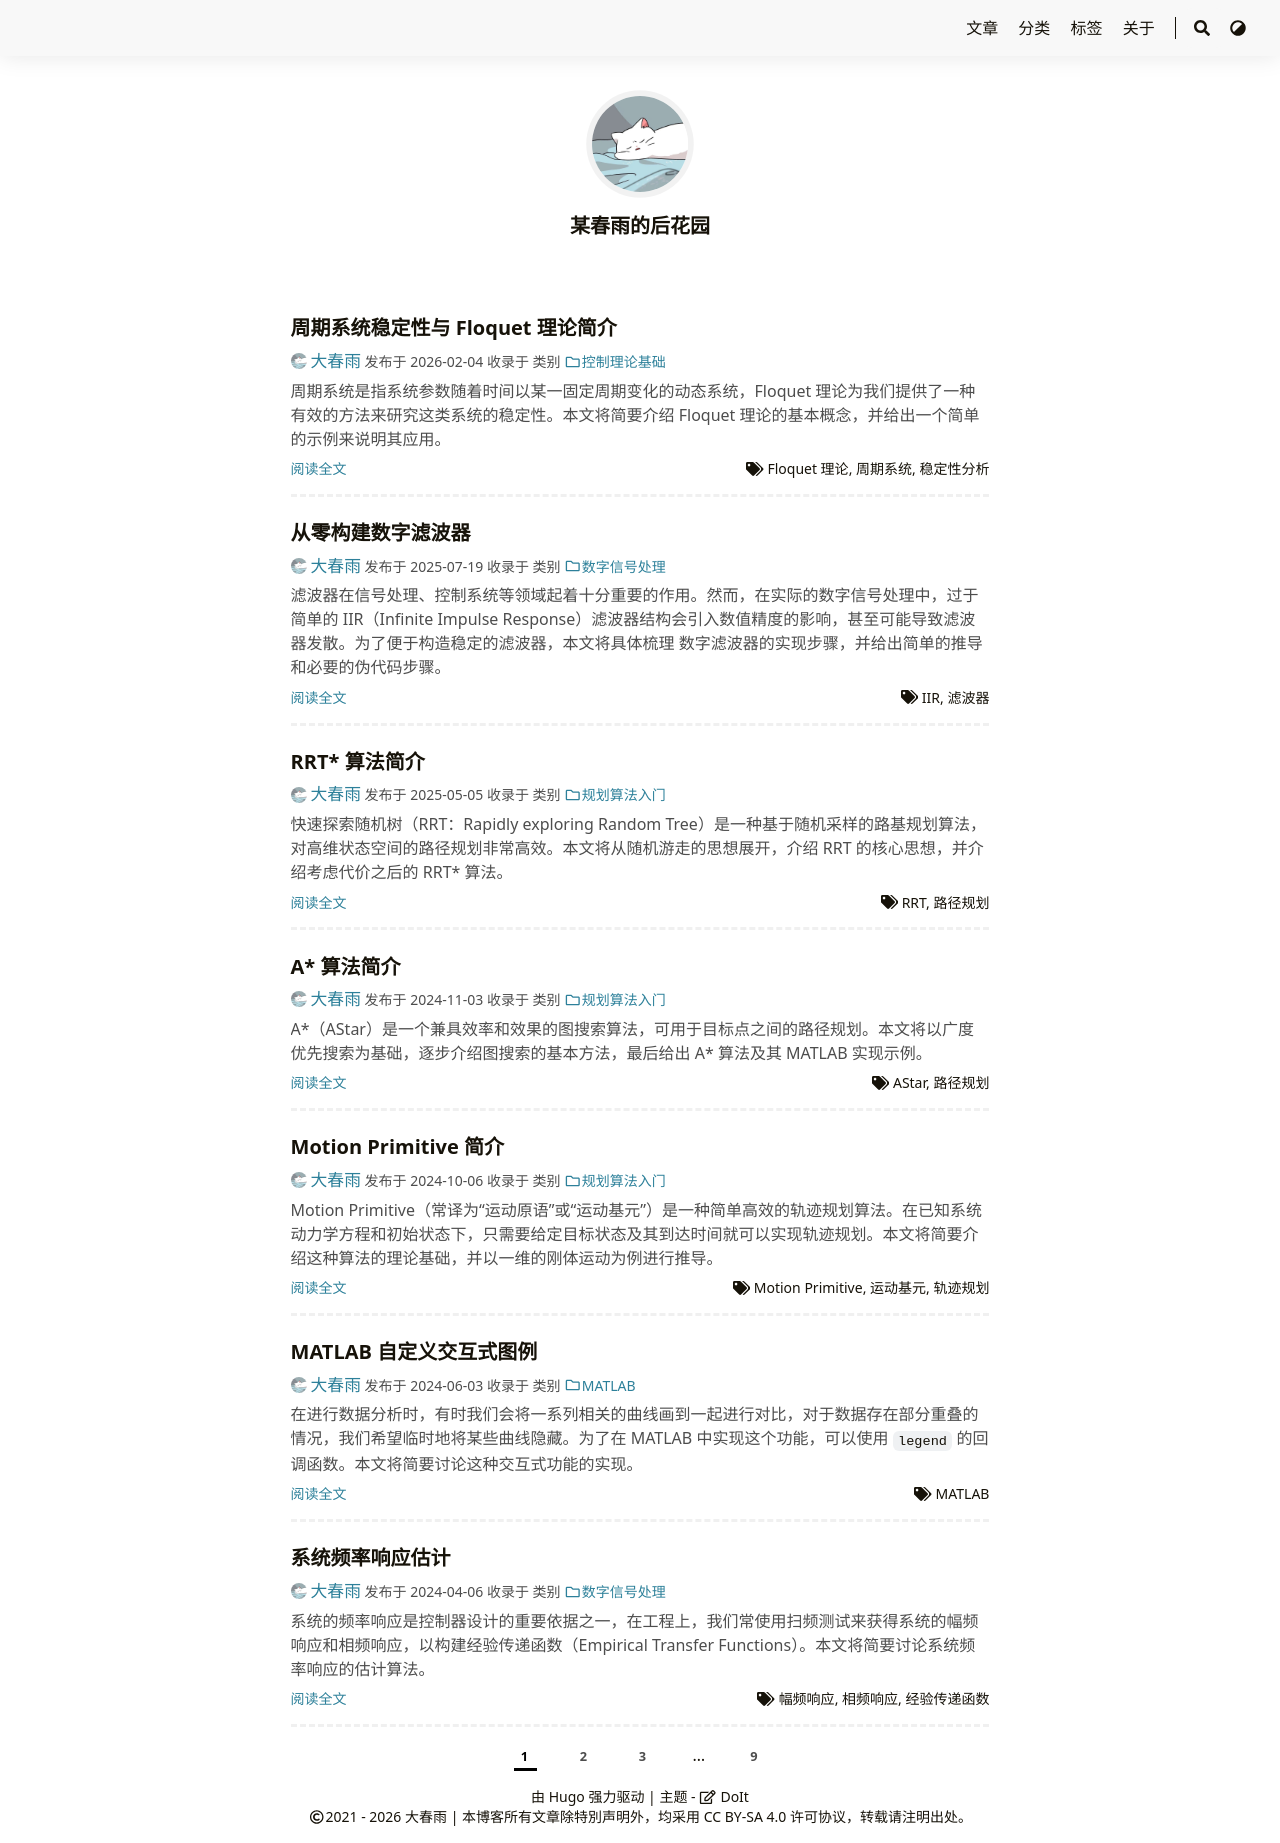

repository: iChunyu/iChunyu.github.io · page: index.html · generator: sphinx

某春雨的后花园
==============================================

嗨，你好！欢迎参观我的后花园～

----

.. toctree::
    :maxdepth: 2
    
    misc/index
    control/index
    dsp/index
    latex/index
    matlab/index

.. toctree::
    :caption: 版权声明
    :hidden:

    CC BY-SA 4.0 <https://creativecommons.org/licenses/by-sa/4.0/>

----

这个家伙也许会搞错什么东西，如果被你发现了，请不要吝啬你的想法或建议；如果你有兴趣与我讨论，也非常欢迎通过下面的方式与我联系：

- 电子邮箱： `chunyu2018@foxmail.com <mailto:chunyu2018@foxmail.com>`_ 
- GitHub 仓库： `https://github.com/iChunyu/iChunyu.github.io <https://github.com/iChunyu/iChunyu.github.io>`_ 
